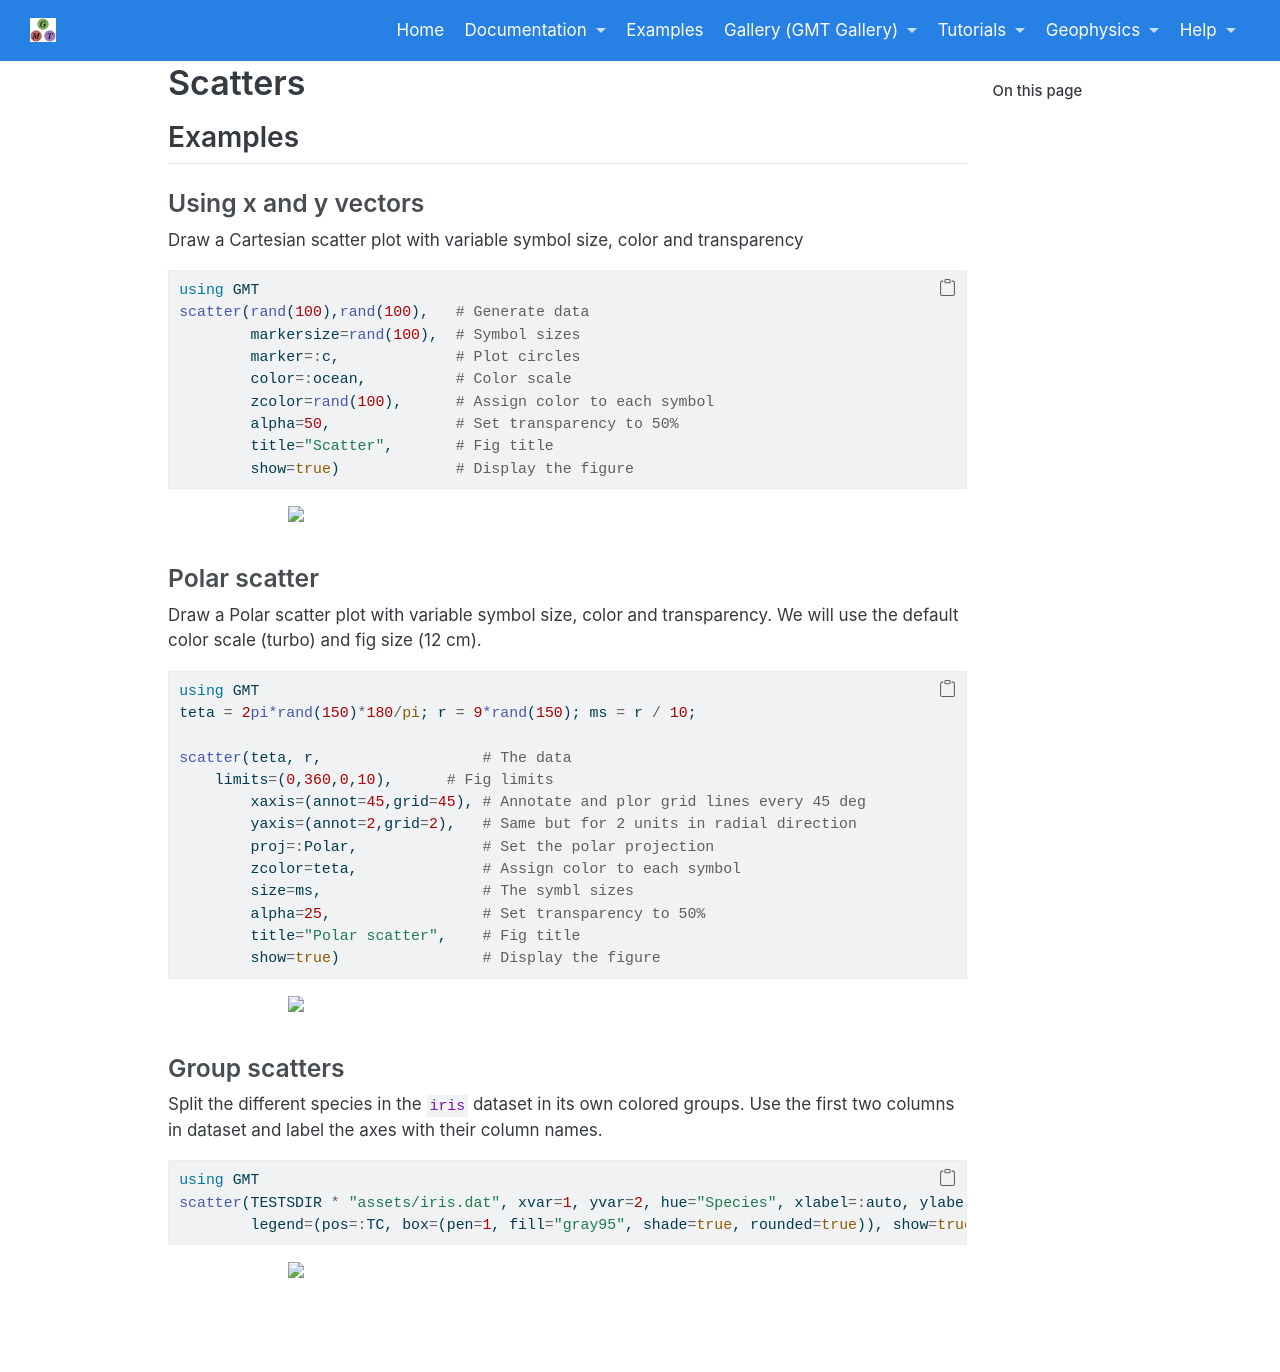

repository: joa-quim/GMTjl_doc · page: examples/plotting_functions/040_scatter.html · generator: jekyll

# Scatters


## Examples

### Using x and y vectors

Draw a Cartesian scatter plot with variable symbol size, color and transparency

\begin{examplefig}{}
```julia
using GMT
scatter(rand(100),rand(100),   # Generate data
        markersize=rand(100),  # Symbol sizes
        marker=:c,             # Plot circles
        color=:ocean,          # Color scale
        zcolor=rand(100),      # Assign color to each symbol
        alpha=50,              # Set transparency to 50%
        title="Scatter",       # Fig title
        show=true)             # Display the figure
```
\end{examplefig}


### Polar scatter

Draw a Polar scatter plot with variable symbol size, color and transparency. We will use the default color scale
(turbo) and fig size (12 cm).

\begin{examplefig}{}
```julia
using GMT
teta = 2pi*rand(150)*180/pi; r = 9*rand(150); ms = r / 10;

scatter(teta, r,                  # The data
	limits=(0,360,0,10),      # Fig limits
        xaxis=(annot=45,grid=45), # Annotate and plor grid lines every 45 deg
        yaxis=(annot=2,grid=2),   # Same but for 2 units in radial direction
        proj=:Polar,              # Set the polar projection
        zcolor=teta,              # Assign color to each symbol
        size=ms,                  # The symbl sizes
        alpha=25,                 # Set transparency to 50%
        title="Polar scatter",    # Fig title
        show=true)                # Display the figure
```
\end{examplefig}


### Group scatters

Split the different species in the ``iris`` dataset in its own colored groups. Use the first two columns
in dataset and label the axes with their column names. 

\begin{examplefig}{}
```julia
using GMT
scatter(getpath4docs("iris.dat"), xvar=1, yvar=2, hue="Species", xlabel=:auto, ylabel=:auto,
        legend=(pos=:TC, box=(pen=1, fill="gray95", shade=true, rounded=true)), show=true)
```
\end{examplefig}
